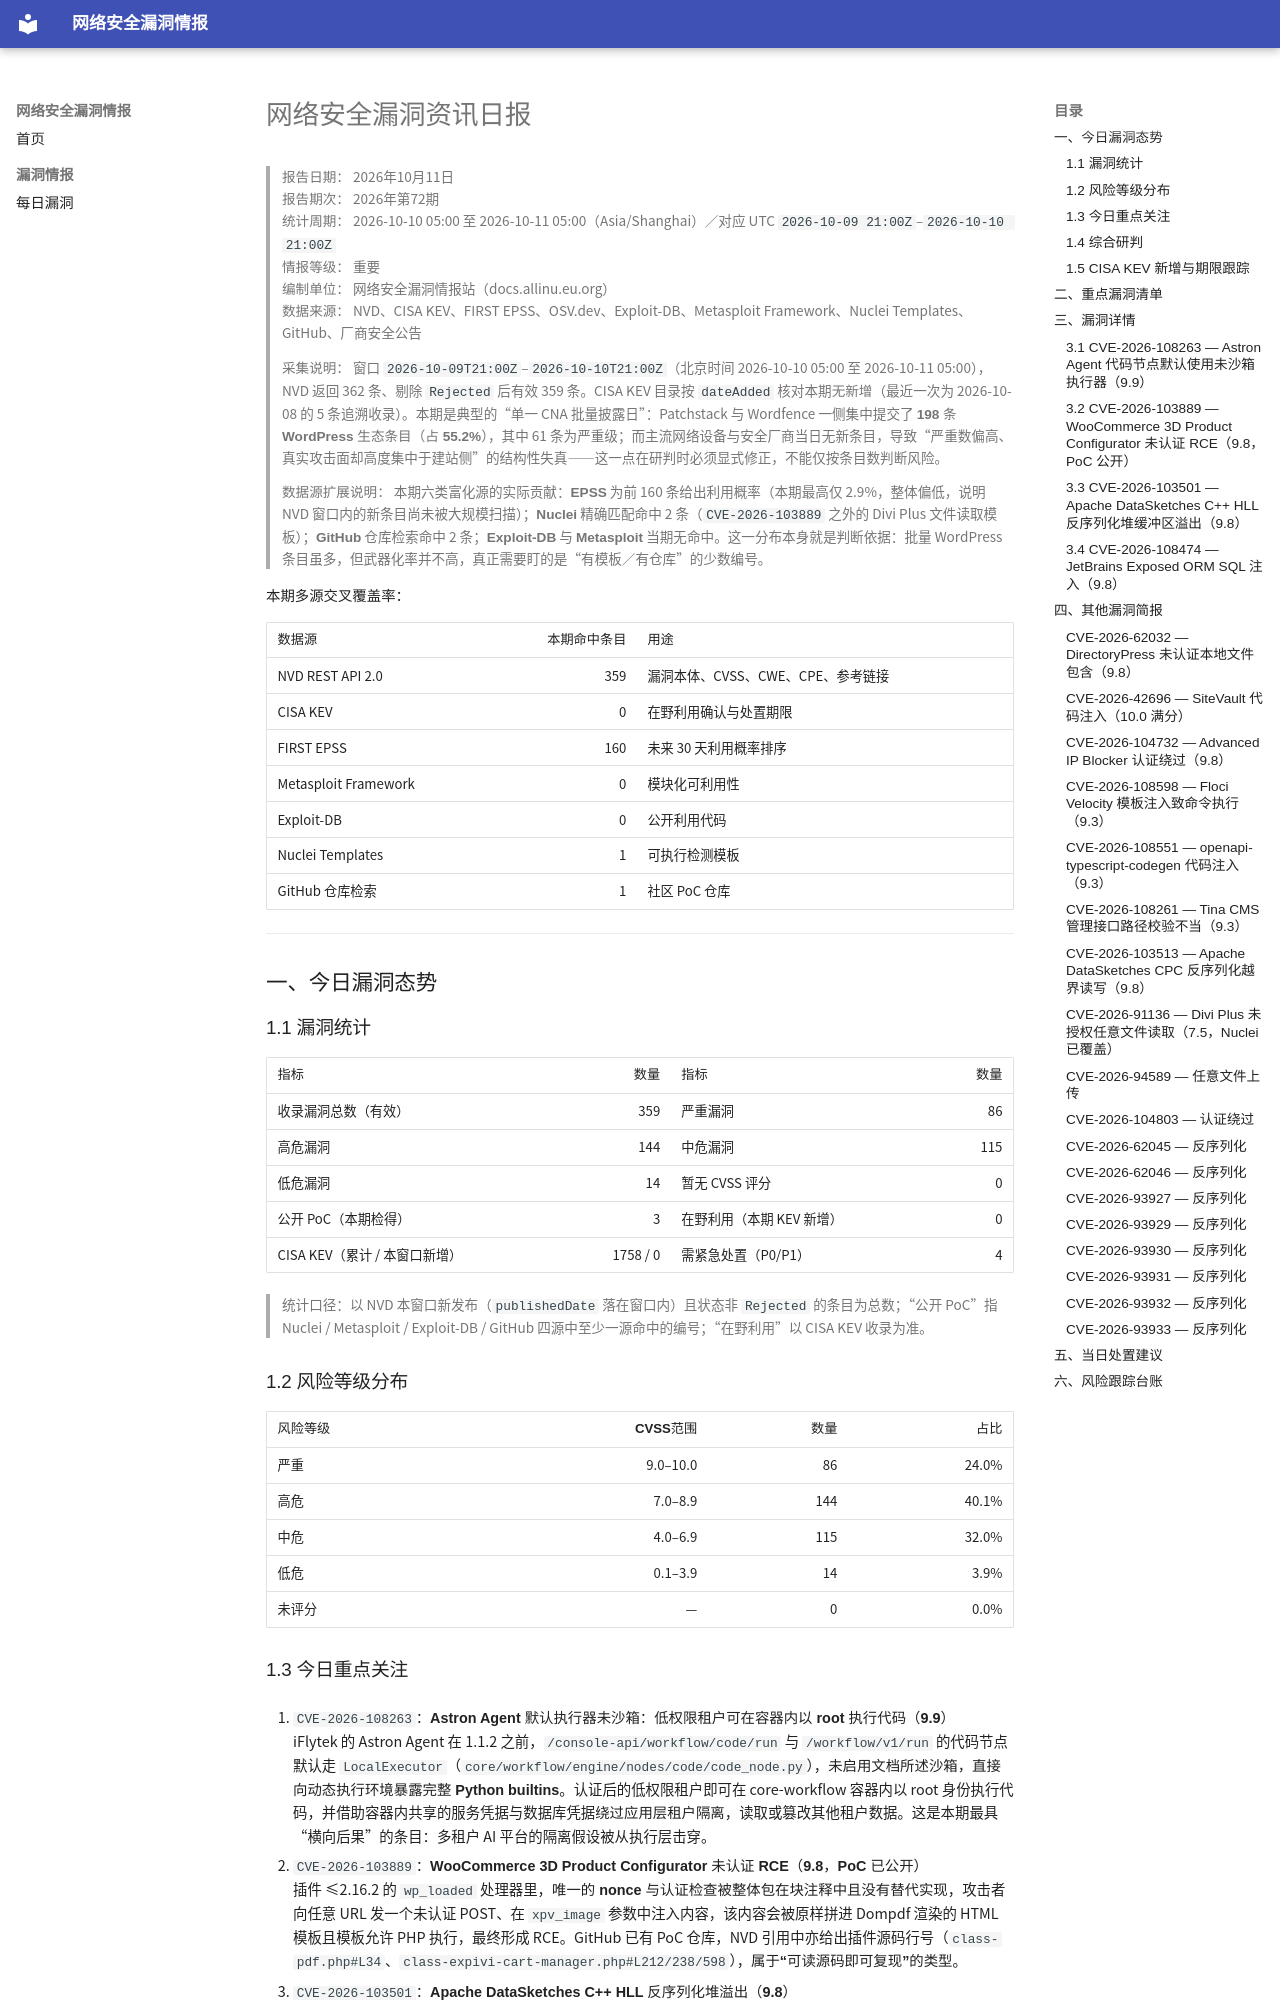

repository: allinu/security-docs · page: vulnerabilities/2026-10-11/index.html · generator: mkdocs

---
title: 网络安全漏洞资讯日报
date: 2026-10-11
description: 2026年10月11日网络安全漏洞、公开PoC、在野利用及修复信息汇总
tags:
  - 漏洞情报
  - CVE
  - 网络安全日报
---

# 网络安全漏洞资讯日报

> **报告日期：** 2026年10月11日  
> **报告期次：** 2026年第72期  
> **统计周期：** 2026-10-10 05:00 至 2026-10-11 05:00（Asia/Shanghai）／对应 UTC `2026-10-09 21:00Z`–`2026-10-10 21:00Z`  
> **情报等级：** 重要  
> **编制单位：** 网络安全漏洞情报站（docs.allinu.eu.org）  
> **数据来源：** NVD、CISA KEV、FIRST EPSS、OSV.dev、Exploit-DB、Metasploit Framework、Nuclei Templates、GitHub、厂商安全公告

> **采集说明：** 窗口 `2026-10-09T21:00Z`–`2026-10-10T21:00Z`（北京时间 2026-10-10 05:00 至 2026-10-11 05:00），NVD 返回 362 条、剔除 `Rejected` 后有效 359 条。CISA KEV 目录按 `dateAdded` 核对本期**无新增**（最近一次为 2026-10-08 的 5 条追溯收录）。本期是典型的“单一 CNA 批量披露日”：Patchstack 与 Wordfence 一侧集中提交了 **198 条 WordPress 生态条目（占 55.2%）**，其中 61 条为严重级；而主流网络设备与安全厂商当日无新条目，导致“严重数偏高、真实攻击面却高度集中于建站侧”的结构性失真——这一点在研判时必须显式修正，不能仅按条目数判断风险。

> **数据源扩展说明：** 本期六类富化源的实际贡献：**EPSS** 为前 160 条给出利用概率（本期最高仅 2.9%，整体偏低，说明 NVD 窗口内的新条目尚未被大规模扫描）；**Nuclei** 精确匹配命中 2 条（`CVE-2026-103889` 之外的 Divi Plus 文件读取模板）；**GitHub** 仓库检索命中 2 条；**Exploit-DB** 与 **Metasploit** 当期无命中。这一分布本身就是判断依据：批量 WordPress 条目虽多，但武器化率并不高，真正需要盯的是“有模板／有仓库”的少数编号。

**本期多源交叉覆盖率：**

| 数据源 | 本期命中条目 | 用途 |
| --- | ---: | --- |
| NVD REST API 2.0 | 359 | 漏洞本体、CVSS、CWE、CPE、参考链接 |
| CISA KEV | 0 | 在野利用确认与处置期限 |
| FIRST EPSS | 160 | 未来 30 天利用概率排序 |
| Metasploit Framework | 0 | 模块化可利用性 |
| Exploit-DB | 0 | 公开利用代码 |
| Nuclei Templates | 1 | 可执行检测模板 |
| GitHub 仓库检索 | 1 | 社区 PoC 仓库 |

---

## 一、今日漏洞态势

### 1.1 漏洞统计

| 指标 | 数量 | 指标 | 数量 |
| --- | ---: | --- | ---: |
| 收录漏洞总数（有效） | 359 | 严重漏洞 | 86 |
| 高危漏洞 | 144 | 中危漏洞 | 115 |
| 低危漏洞 | 14 | 暂无 CVSS 评分 | 0 |
| 公开 PoC（本期检得） | 3 | 在野利用（本期 KEV 新增） | 0 |
| CISA KEV（累计 / 本窗口新增） | 1758 / 0 | 需紧急处置（P0/P1） | 4 |

> 统计口径：以 NVD 本窗口新发布（`publishedDate` 落在窗口内）且状态非 `Rejected` 的条目为总数；“公开 PoC”指 Nuclei / Metasploit / Exploit-DB / GitHub 四源中至少一源命中的编号；“在野利用”以 CISA KEV 收录为准。

### 1.2 风险等级分布

| 风险等级 | CVSS范围 | 数量 | 占比 |
| --- | ---: | ---: | ---: |
| 严重 | 9.0–10.0 | 86 | 24.0% |
| 高危 | 7.0–8.9 | 144 | 40.1% |
| 中危 | 4.0–6.9 | 115 | 32.0% |
| 低危 | 0.1–3.9 | 14 | 3.9% |
| 未评分 | — | 0 | 0.0% |
